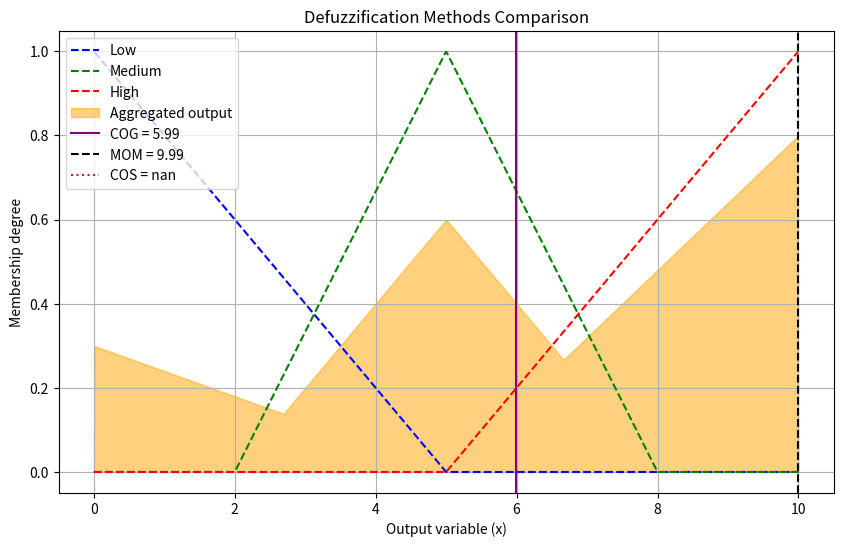

This figure's Python source:
import numpy as np
import matplotlib.pyplot as plt

x = np.linspace(0, 10, 1000)

# Triangular membership functions
def trimf(x, a, b, c):
    return np.maximum(np.minimum((x - a) / (b - a), (c - x) / (c - b)), 0)

# Example fuzzy sets
low = trimf(x, 0, 0, 5)
medium = trimf(x, 2, 5, 8)
high = trimf(x, 5, 10, 10)

# Fuzzy output after inference (example aggregated output)
aggregated = np.fmax(np.fmax(low * 0.3, medium * 0.6), high * 0.8)

# -------------------------------
# Defuzzification Methods
# -------------------------------

# 1. Center of Gravity (COG / Centroid)
def center_of_gravity(x, mf):
    return np.sum(x * mf) / np.sum(mf)

# 2. Mean of Maximum (MOM)
def mean_of_maximum(x, mf):
    max_val = np.max(mf)
    x_max = x[mf == max_val]
    return np.mean(x_max)

# 3. Center of Sum (COS)
# Here, assume we are summing individual fuzzy sets before normalization
def center_of_sum(x, mfs):
    num = 0
    den = 0
    for mf in mfs:
        area = np.trapz(mf, x)
        centroid = np.sum(x * mf) / np.sum(mf)
        num += area * centroid
        den += area
    return num / den

# Compute results
cog = center_of_gravity(x, aggregated)
mom = mean_of_maximum(x, aggregated)
cos = center_of_sum(x, [low, medium, high])

plt.figure(figsize=(10, 6))
plt.plot(x, low, 'b--', label='Low')
plt.plot(x, medium, 'g--', label='Medium')
plt.plot(x, high, 'r--', label='High')
plt.fill_between(x, aggregated, color='orange', alpha=0.5, label='Aggregated output')

# Plot defuzzified values
plt.axvline(cog, color='purple', linestyle='-', label=f'COG = {cog:.2f}')
plt.axvline(mom, color='black', linestyle='--', label=f'MOM = {mom:.2f}')
plt.axvline(cos, color='brown', linestyle=':', label=f'COS = {cos:.2f}')

plt.title("Defuzzification Methods Comparison")
plt.xlabel("Output variable (x)")
plt.ylabel("Membership degree")
plt.legend(loc='upper left')
plt.grid(True)
plt.show()

# Print results
print("Defuzzified Values:")
print(f"Center of Gravity (COG): {cog:.4f}")
print(f"Mean of Maximum (MOM): {mom:.4f}")
print(f"Center of Sum (COS): {cos:.4f}")
